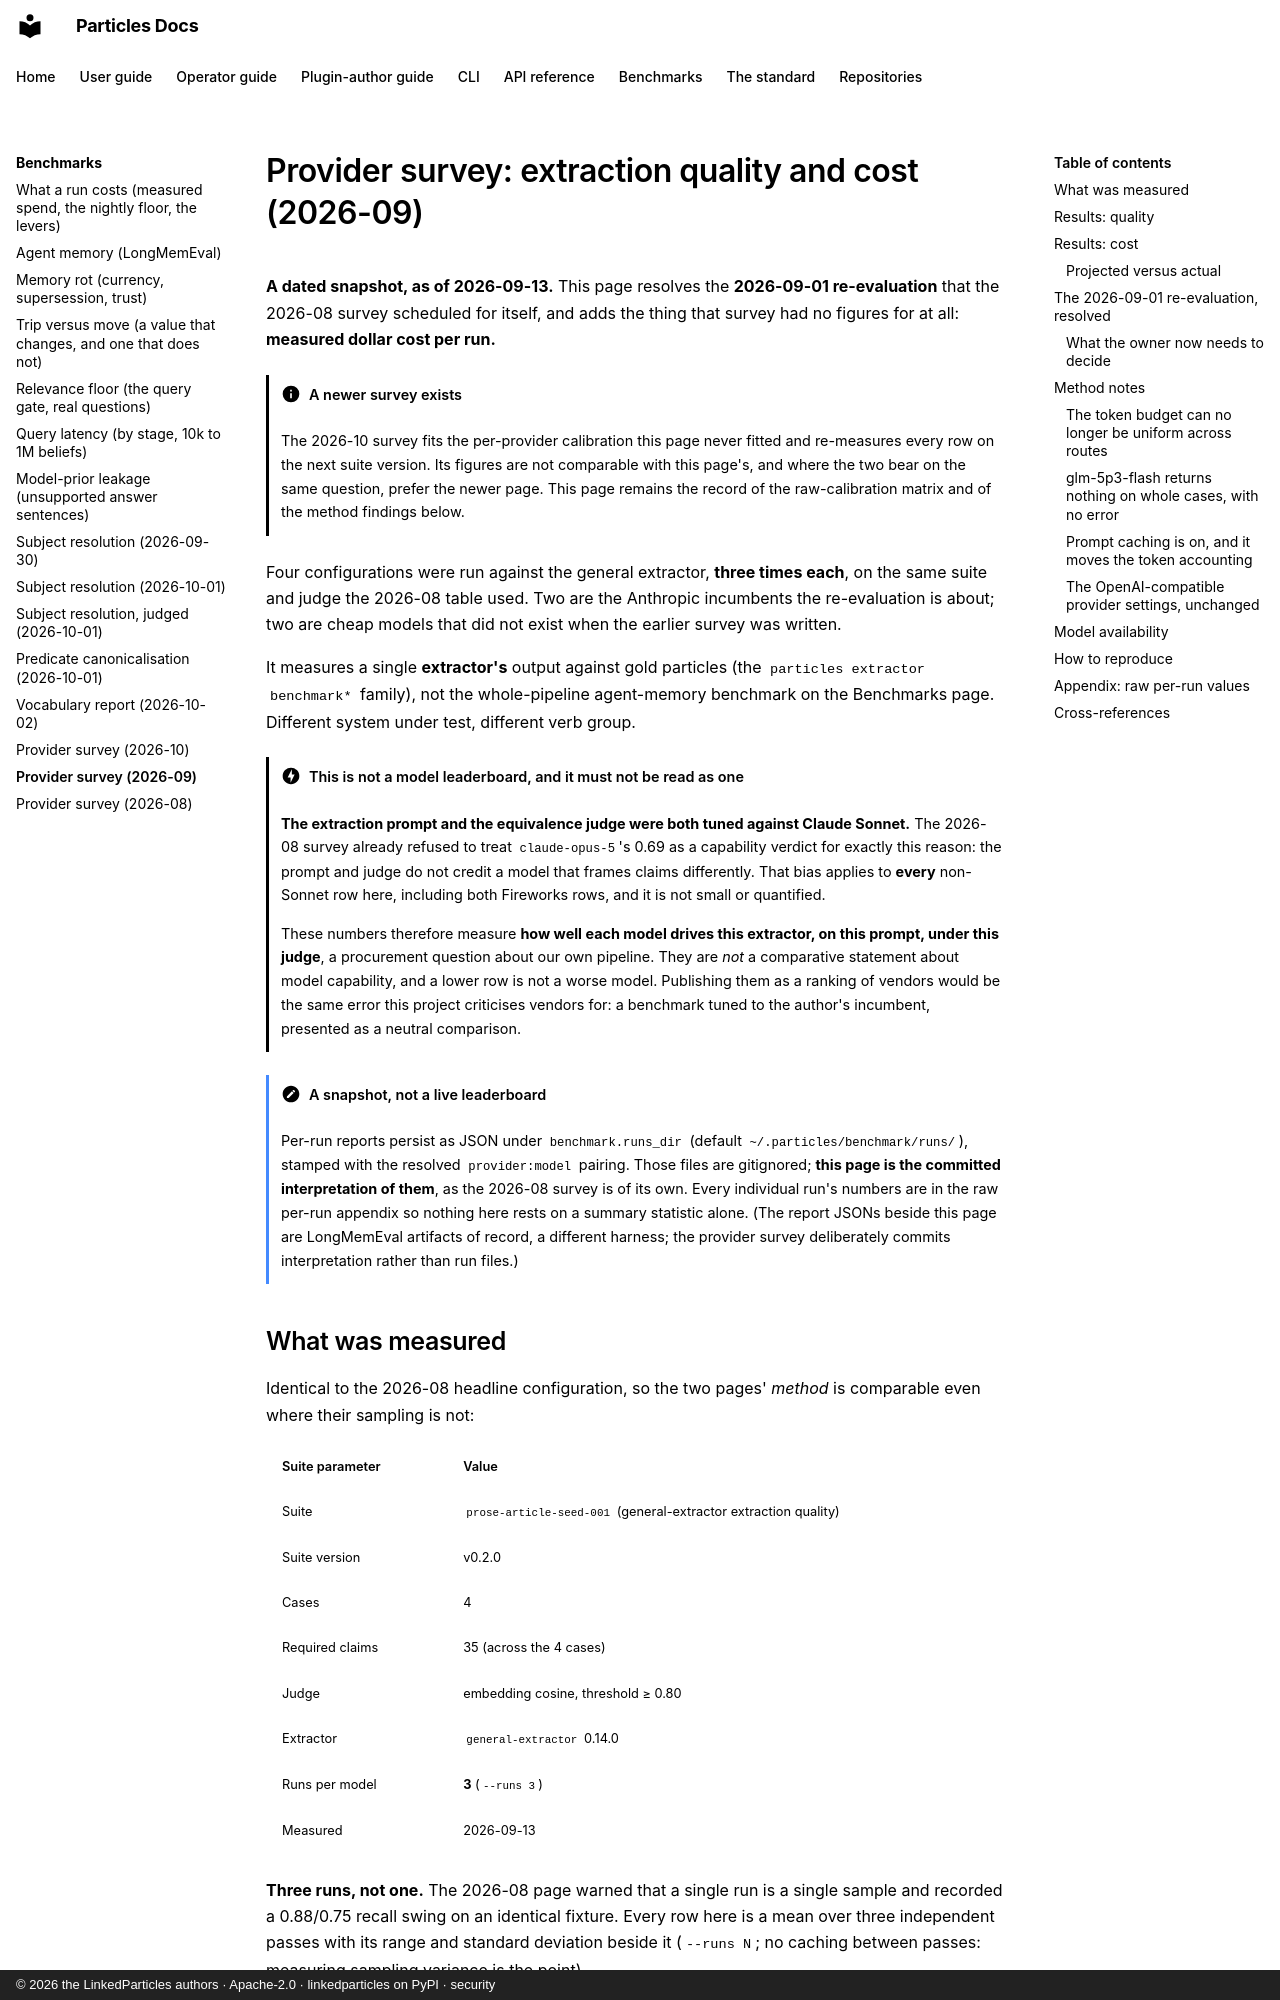

repository: LinkedParticles/particles-engine-py · page: benchmarks/provider-survey-2026-09/index.html · generator: mkdocs · copyright: © 2026 the LinkedParticles authors · Apache-2.0 · linkedparticles on PyPI · security

# Provider survey: extraction quality and cost (2026-09)

**A dated snapshot, as of 2026-09-13.** This page resolves the
**2026-09-01 re-evaluation** that the
[2026-08 survey](provider-survey-2026-08.md) scheduled for itself, and adds the
thing that survey had no figures for at all: **measured dollar cost per run.**

!!! info "A newer survey exists"
    The [2026-10 survey](provider-survey-2026-10.md) fits the per-provider
    calibration this page never fitted and re-measures every row on the next
    suite version. Its figures are not comparable with this page's, and where
    the two bear on the same question, prefer the newer page. This page remains
    the record of the raw-calibration matrix and of the method findings below.

Four configurations were run against the general extractor, **three times
each**, on the same suite and judge the 2026-08 table used. Two are the
Anthropic incumbents the re-evaluation is about; two are cheap models that did
not exist when the earlier survey was written.

It measures a single **extractor's** output against gold particles (the
`particles extractor benchmark*` family), not the
whole-pipeline agent-memory benchmark on the [Benchmarks](../benchmarks.md)
page. Different system under test, different verb group.

!!! danger "This is not a model leaderboard, and it must not be read as one"
    **The extraction prompt and the equivalence judge were both tuned against
    Claude Sonnet.** The 2026-08 survey already refused to treat
    `claude-opus-5`'s 0.69 as a capability verdict for exactly this reason: the
    prompt and judge do not credit a model that frames claims differently. That
    bias applies to **every** non-Sonnet row here, including both Fireworks
    rows, and it is not small or quantified.

    These numbers therefore measure **how well each model drives this extractor, on
    this prompt, under this judge**, a procurement question about our own
    pipeline. They are *not* a comparative statement about model capability,
    and a lower row is not a worse model. Publishing them as a ranking of
    vendors would be the same error this project criticises vendors for: a
    benchmark tuned to the author's incumbent, presented as a neutral
    comparison.

!!! note "A snapshot, not a live leaderboard"
    Per-run reports persist as JSON under `benchmark.runs_dir`
    (default `~/.particles/benchmark/runs/`), stamped with the resolved
    `provider:model` pairing. Those files are gitignored; **this page is the
    committed interpretation of them**, as the 2026-08 survey is of its own.
    Every individual run's numbers are in
    [the raw per-run appendix](#appendix-raw-per-run-values) so nothing here
    rests on a summary statistic alone. (The report JSONs beside this page are
    LongMemEval artifacts of record, a different harness; the provider survey
    deliberately commits interpretation rather than run files.)

## What was measured

Identical to the 2026-08 headline configuration, so the two pages' *method*
is comparable even where their sampling is not:

| Suite parameter | Value |
|---|---|
| Suite | `prose-article-seed-001` (general-extractor extraction quality) |
| Suite version | v0.2.0 |
| Cases | 4 |
| Required claims | 35 (across the 4 cases) |
| Judge | embedding cosine, threshold ≥ 0.80 |
| Extractor | `general-extractor` 0.14.0 |
| Runs per model | **3** (`--runs 3`) |
| Measured | 2026-09-13 |

**Three runs, not one.** The 2026-08 page warned that a single run is a single
sample and recorded a 0.88/0.75 recall swing on an identical fixture. Every
row here is a mean over three independent passes with its range and standard
deviation beside it (`--runs N`; no caching between passes: measuring sampling
variance is the point).
